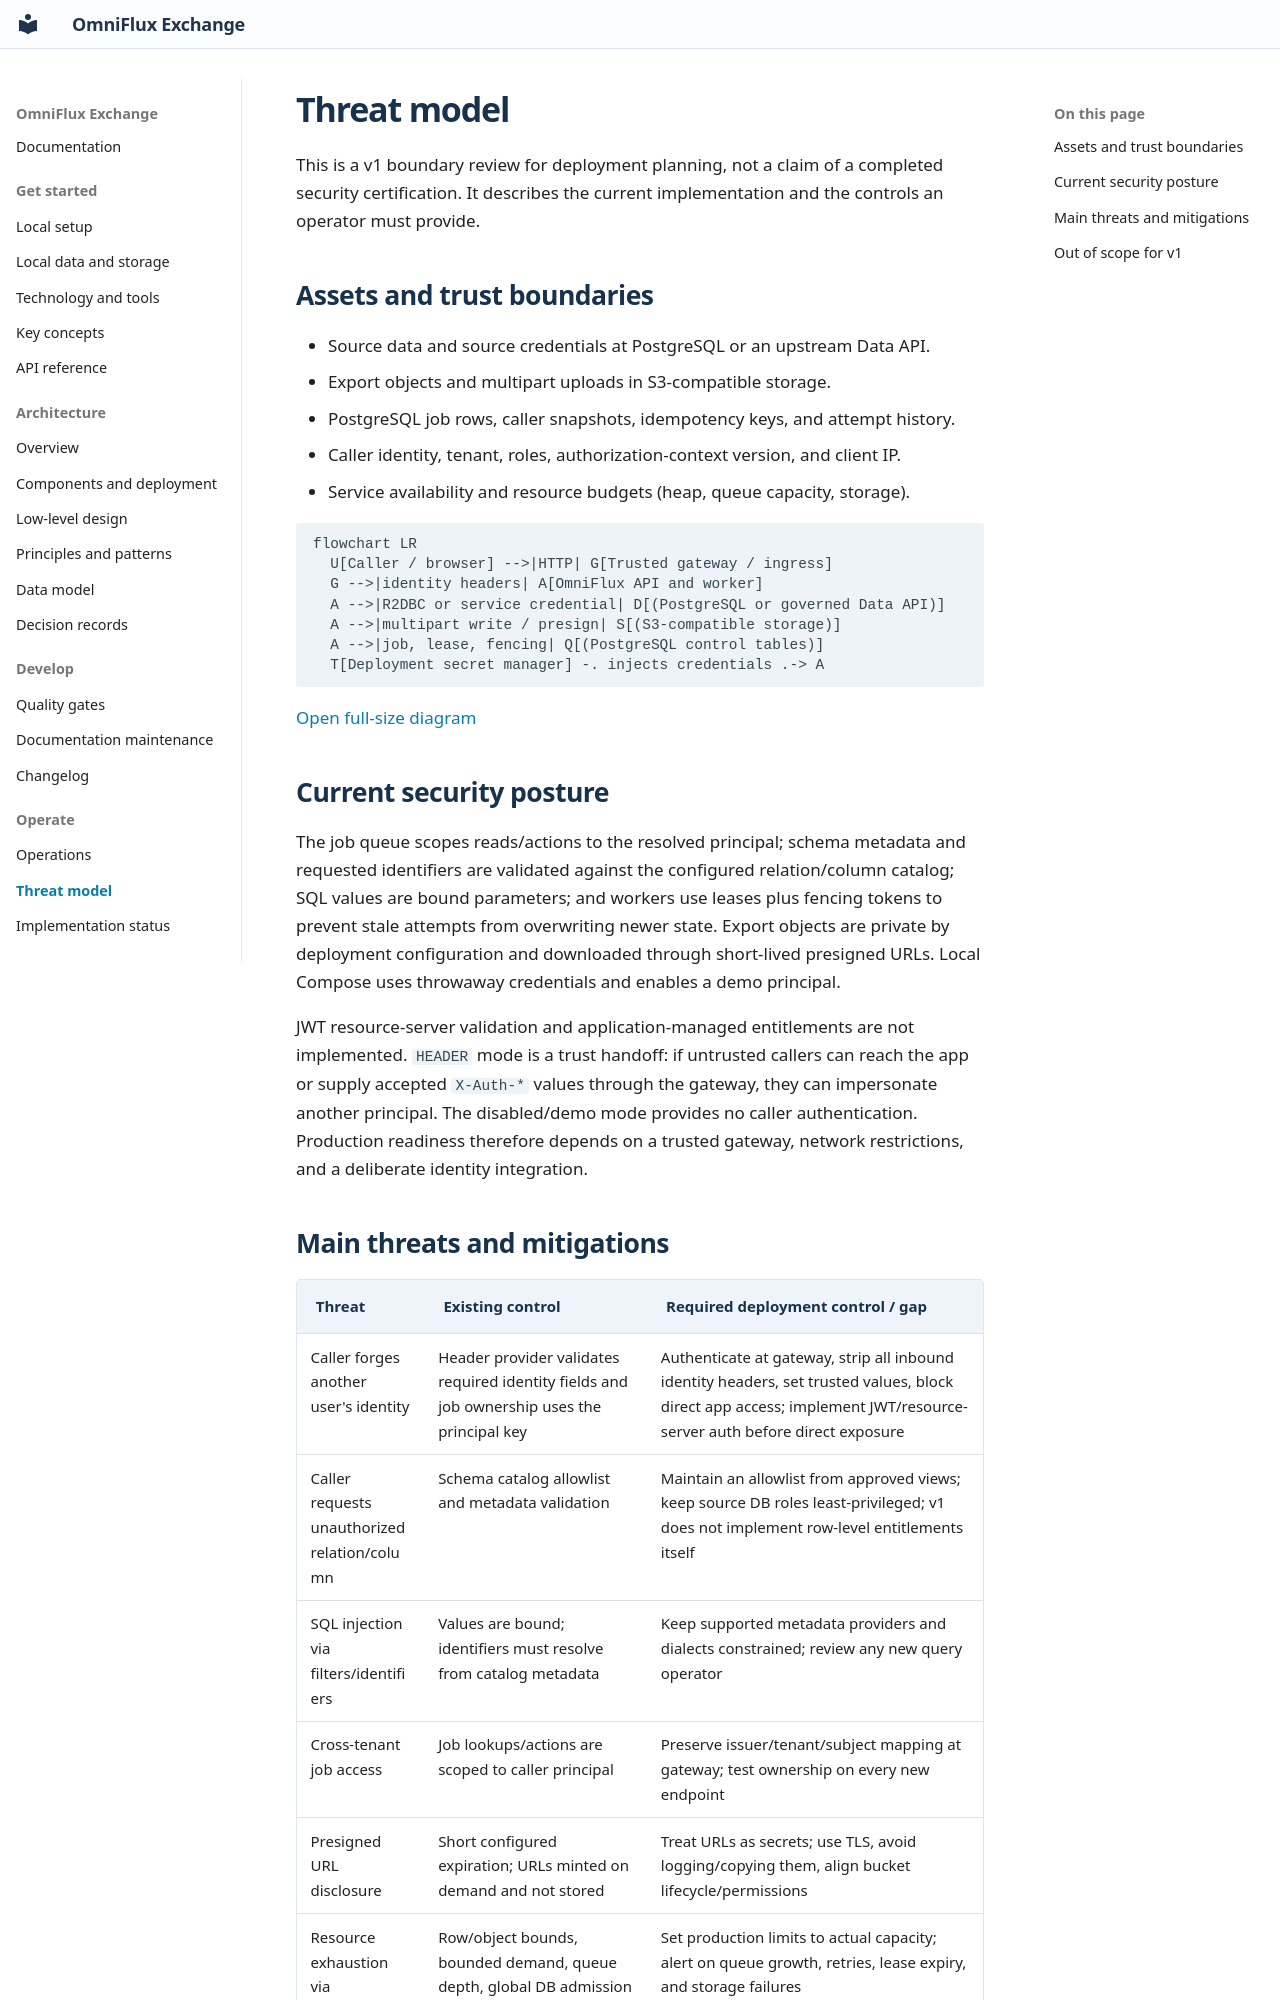

repository: KannanThiraviam/OmniFlux-Exchange · page: THREAT_MODEL/index.html · generator: mkdocs

# Threat model

This is a v1 boundary review for deployment planning, not a claim of a completed security certification. It describes the current implementation and the controls an operator must provide.

## Assets and trust boundaries

- Source data and source credentials at PostgreSQL or an upstream Data API.
- Export objects and multipart uploads in S3-compatible storage.
- PostgreSQL job rows, caller snapshots, idempotency keys, and attempt history.
- Caller identity, tenant, roles, authorization-context version, and client IP.
- Service availability and resource budgets (heap, queue capacity, storage).

```mermaid
flowchart LR
  U[Caller / browser] -->|HTTP| G[Trusted gateway / ingress]
  G -->|identity headers| A[OmniFlux API and worker]
  A -->|R2DBC or service credential| D[(PostgreSQL or governed Data API)]
  A -->|multipart write / presign| S[(S3-compatible storage)]
  A -->|job, lease, fencing| Q[(PostgreSQL control tables)]
  T[Deployment secret manager] -. injects credentials .-> A
```

[Open full-size diagram](assets/diagrams/docs-THREAT_MODEL-01.svg)

## Current security posture

The job queue scopes reads/actions to the resolved principal; schema metadata and requested identifiers are validated against the configured relation/column catalog; SQL values are bound parameters; and workers use leases plus fencing tokens to prevent stale attempts from overwriting newer state. Export objects are private by deployment configuration and downloaded through short-lived presigned URLs. Local Compose uses throwaway credentials and enables a demo principal.

JWT resource-server validation and application-managed entitlements are not implemented. `HEADER` mode is a trust handoff: if untrusted callers can reach the app or supply accepted `X-Auth-*` values through the gateway, they can impersonate another principal. The disabled/demo mode provides no caller authentication. Production readiness therefore depends on a trusted gateway, network restrictions, and a deliberate identity integration.
